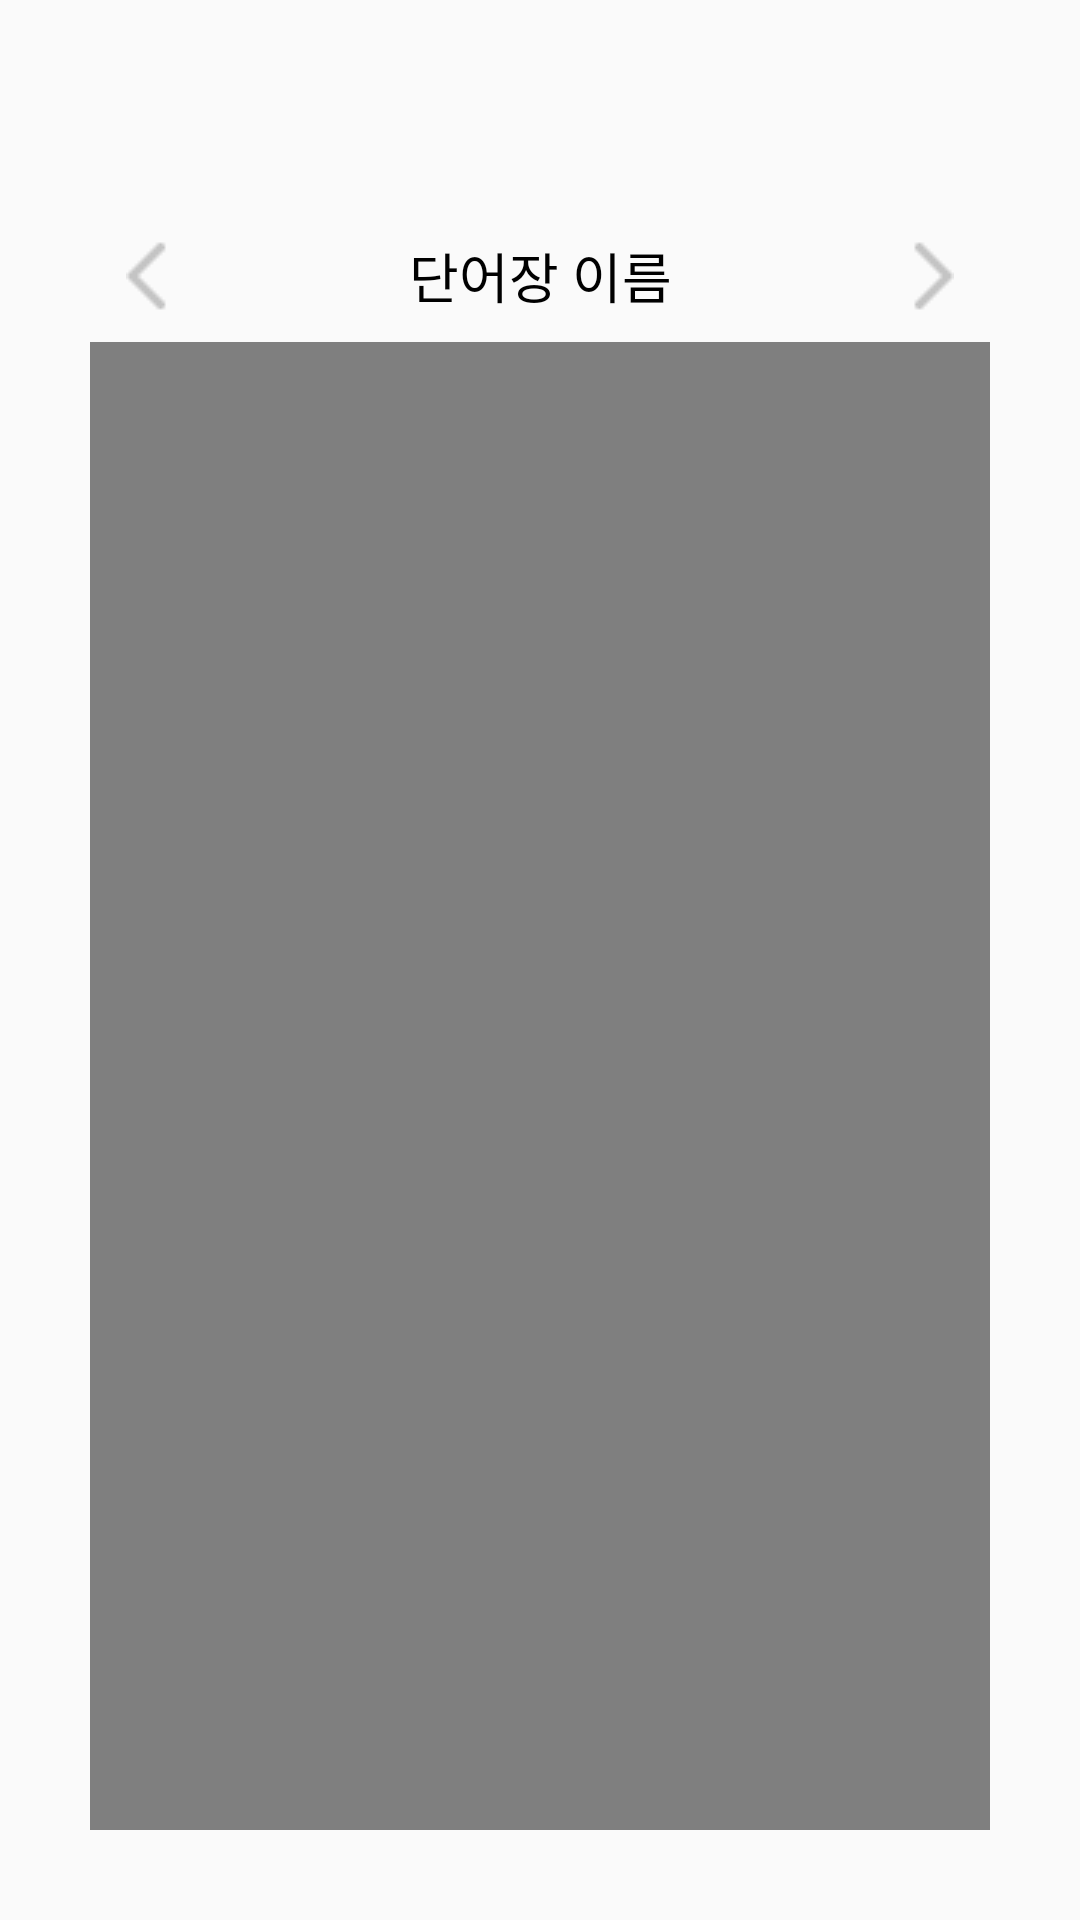

Here is an Android app screen rendered from its layout file. Give the layout XML and the strings, colors and styles it references.
<!-- AndroidManifest.xml: application theme Theme.AppCompat.Light.NoActionBar -->
<!-- res/layout/activity_short_cut.xml -->
<?xml version="1.0" encoding="utf-8"?>
<LinearLayout xmlns:android="http://schemas.android.com/apk/res/android"
    android:layout_height="match_parent"
    android:layout_width="match_parent"
    android:orientation="vertical"
    android:padding="30dp">

    <ImageView
        android:id="@+id/menu"
        android:layout_width="25dp"
        android:layout_height="25dp"
        android:contentDescription="@string/Stringimg"
        android:src="@drawable/user"
        android:alpha="0"/>


    <LinearLayout
        android:layout_width="match_parent"
        android:layout_height="wrap_content"
        android:orientation="horizontal"
        android:layout_marginTop="15dp">

        <ImageButton
            android:id="@+id/previous_btn"
            android:layout_width="wrap_content"
            android:layout_height="wrap_content"
            android:src="@drawable/left"
            android:backgroundTint="#00FFFFFF"/>

        <TextView
            android:id="@+id/list_name"
            android:layout_width="wrap_content"
            android:layout_height="match_parent"
            android:layout_weight="1"
            android:text="단어장 이름"
            android:textColor="#000"
            android:gravity="center"
            android:textAlignment="center"
            android:textSize="18sp"/>

        <ImageButton
            android:id="@+id/nextbtn"
            android:layout_width="wrap_content"
            android:layout_height="wrap_content"
            android:src="@drawable/right"
            android:backgroundTint="#00FFFFFF"/>

    </LinearLayout>


    <VideoView
        android:id="@+id/shortcut"
        android:layout_width="match_parent"
        android:layout_height="wrap_content" />

    <TextView
        android:id="@+id/subtitle"
        android:layout_width="match_parent"
        android:layout_height="wrap_content"
        android:hint="한글 자막을 보려면 터치하세요" />

</LinearLayout>
<!-- resources referenced by this layout -->
<resources>
  <!-- drawable left: png bitmap (drawable, 278 bytes) -->
  <!-- drawable right: png bitmap (drawable, 264 bytes) -->
  <string name="Stringimg"> we cannot open this image </string>
</resources>
